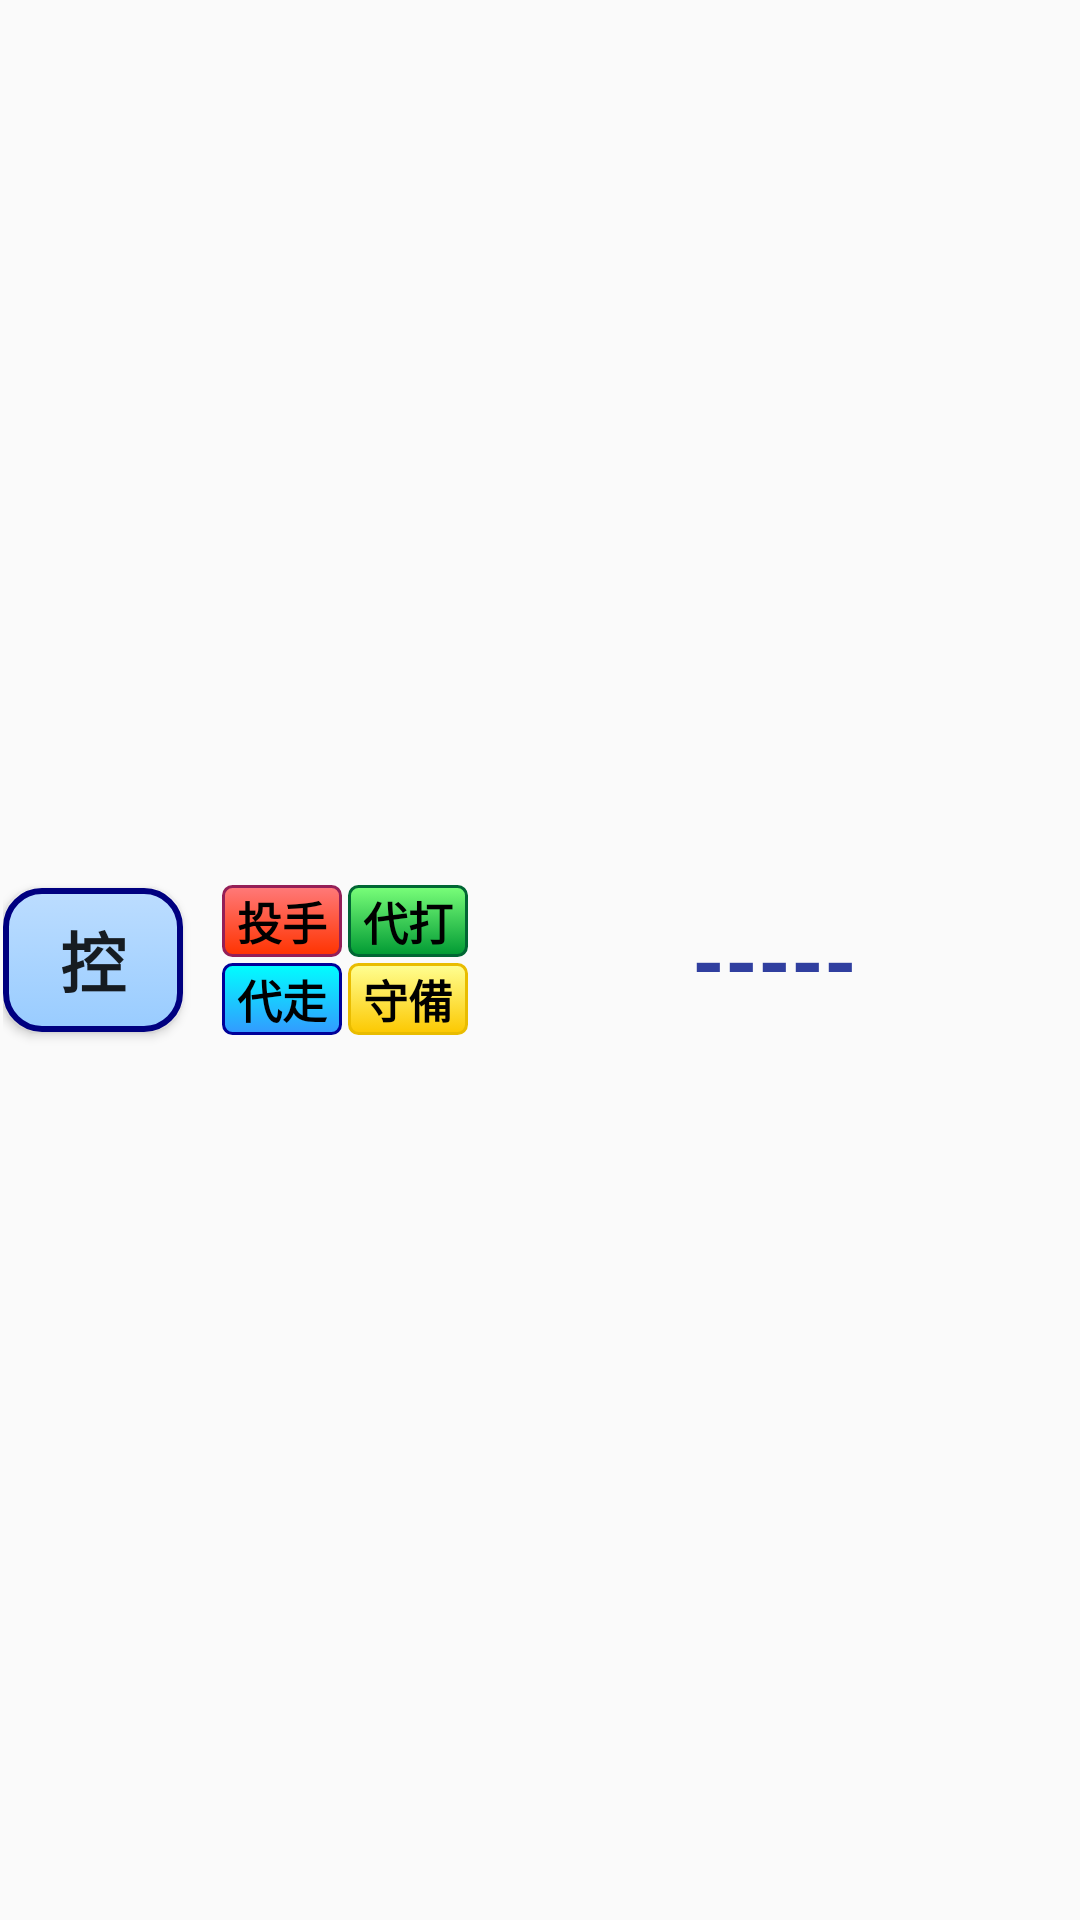

Write the Android layout XML for this screen, with the resource values it uses.
<!-- AndroidManifest.xml: application theme AppTheme -->
<!-- res/layout/sub_player_list_item.xml -->
<?xml version="1.0" encoding="utf-8"?>
<LinearLayout xmlns:android="http://schemas.android.com/apk/res/android"
    android:layout_width="match_parent"
    android:layout_height="wrap_content"
    android:gravity="center_vertical"
    android:orientation="horizontal"
    android:padding="1dp">

    <Button
        android:id="@+id/sub_order_button"
        android:layout_width="60sp"
        android:layout_height="wrap_content"
        android:background="@drawable/order_num_button_background"
        android:text="@string/sub_label"
        android:textSize="22sp"
        android:textStyle="bold" />

    <LinearLayout
        android:layout_width="wrap_content"
        android:layout_height="wrap_content"
        android:layout_marginLeft="12dp"
        android:orientation="vertical">

        <LinearLayout
            android:layout_width="wrap_content"
            android:layout_height="wrap_content"
            android:orientation="horizontal">

            <TextView
                android:id="@+id/pitcher_label"
                android:layout_width="wrap_content"
                android:layout_height="wrap_content"
                android:layout_margin="1dp"
                android:background="@drawable/role_pitcher_on_background"
                android:paddingLeft="5dp"
                android:paddingTop="1dp"
                android:paddingRight="5dp"
                android:paddingBottom="1dp"
                android:text="@string/role_pitcher"
                android:textColor="#000000"
                android:textSize="15sp"
                android:textStyle="bold" />

            <TextView
                android:id="@+id/batter_label"
                android:layout_width="wrap_content"
                android:layout_height="wrap_content"
                android:layout_margin="1dp"
                android:background="@drawable/role_batter_on_background"
                android:paddingLeft="5dp"
                android:paddingTop="1dp"
                android:paddingRight="5dp"
                android:paddingBottom="1dp"
                android:text="@string/role_batter"
                android:textColor="#000000"
                android:textSize="15sp"
                android:textStyle="bold" />

        </LinearLayout>

        <LinearLayout
            android:layout_width="wrap_content"
            android:layout_height="wrap_content"
            android:orientation="horizontal">

            <TextView
                android:id="@+id/runner_label"
                android:layout_width="wrap_content"
                android:layout_height="wrap_content"
                android:layout_margin="1dp"
                android:background="@drawable/role_runner_on_background"
                android:paddingLeft="5dp"
                android:paddingTop="1dp"
                android:paddingRight="5dp"
                android:paddingBottom="1dp"
                android:text="@string/role_runner"
                android:textColor="#000000"
                android:textSize="15sp"
                android:textStyle="bold" />

            <TextView
                android:id="@+id/fielder_label"
                android:layout_width="wrap_content"
                android:layout_height="wrap_content"
                android:layout_margin="1dp"
                android:background="@drawable/role_fielder_on_background"
                android:paddingLeft="5dp"
                android:paddingTop="1dp"
                android:paddingRight="5dp"
                android:paddingBottom="1dp"
                android:text="@string/role_fielder"
                android:textColor="#000000"
                android:textSize="15sp"
                android:textStyle="bold" />

        </LinearLayout>


    </LinearLayout>

    <TextView
        android:id="@+id/sub_name_text"
        android:layout_width="match_parent"
        android:layout_height="wrap_content"
        android:gravity="center"
        android:maxLines="1"
        android:text="@string/hyphen_5"
        android:textColor="@color/colorPrimaryDark"
        android:textSize="28sp"
        android:textStyle="bold" />


</LinearLayout>
<!-- resources referenced by this layout -->
<resources>
  <color name="colorPrimaryDark">#303f9f</color>
  <!-- drawable order_num_button_background (drawable) -->
  <?xml version="1.0" encoding="utf-8"?>
  <selector xmlns:android="http://schemas.android.com/apk/res/android">
      <item android:state_focused="false" android:state_pressed="false">
          <shape android:shape="rectangle">
              <gradient android:angle="270" android:endColor="#99ccff" android:startColor="#bcddff" android:type="linear" />
              <stroke android:width="2dp" android:color="#000080" />
              <corners android:radius="12dp" />
          </shape>
      </item>
      <item android:state_focused="false" android:state_pressed="true">
          <shape android:shape="rectangle">
              <gradient android:angle="270" android:endColor="#000080" android:startColor="#000080" android:type="linear" />
              <stroke android:width="2dp" android:color="#000080" />
              <corners android:radius="12dp" />
          </shape>
      </item>
  </selector>
  <!-- drawable role_batter_on_background (drawable) -->
  <?xml version="1.0" encoding="utf-8"?>
  <selector xmlns:android="http://schemas.android.com/apk/res/android">
      <item>
          <shape android:shape="rectangle">
              <corners android:radius="3dp" />
              <gradient android:angle="270" android:endColor="#009933" android:startColor="#7aff7a" android:type="linear" />
              <stroke android:width="1dp" android:color="#006633" />
          </shape>
      </item>
  </selector>
  <!-- drawable role_fielder_on_background (drawable) -->
  <?xml version="1.0" encoding="utf-8"?>
  <selector xmlns:android="http://schemas.android.com/apk/res/android">
      <item>
          <shape android:shape="rectangle">
              <corners android:radius="3dp" />
              <gradient android:angle="270" android:endColor="#fcc800" android:startColor="#ffff93" android:type="linear" />
              <stroke android:width="1dp" android:color="#e9bc00" />
          </shape>
      </item>
  </selector>
  <!-- drawable role_pitcher_on_background (drawable) -->
  <?xml version="1.0" encoding="utf-8"?>
  <selector xmlns:android="http://schemas.android.com/apk/res/android">
      <item>
          <shape android:shape="rectangle">
              <corners android:radius="3dp" />
              <gradient android:angle="270" android:endColor="#ff3300" android:startColor="#ff7a7a" android:type="linear" />
              <stroke android:width="1dp" android:color="#941f57" />
          </shape>
      </item>
  </selector>
  <!-- drawable role_runner_on_background (drawable) -->
  <?xml version="1.0" encoding="utf-8"?>
  <selector xmlns:android="http://schemas.android.com/apk/res/android">
      <item>
          <shape android:shape="rectangle">
              <corners android:radius="3dp" />
              <gradient android:angle="270" android:endColor="#3399ff" android:startColor="#00ffff" android:type="linear" />
              <stroke android:width="1dp" android:color="#000099" />
          </shape>
      </item>
  </selector>
  <string name="hyphen_5">-----</string>
  <string name="role_batter">代打</string>
  <string name="role_fielder">守備</string>
  <string name="role_pitcher">投手</string>
  <string name="role_runner">代走</string>
  <string name="sub_label">控</string>
  <style name="AppTheme" parent="Theme.AppCompat.Light.DarkActionBar">
          
          <item name="colorPrimary">@color/colorPrimary</item>
          <item name="colorPrimaryDark">@color/colorPrimaryDark</item>
          <item name="colorAccent">@color/colorAccent</item>
      </style>
  <color name="colorPrimary">#3F51B5</color>
  <color name="colorAccent">#2a000000</color>
</resources>
